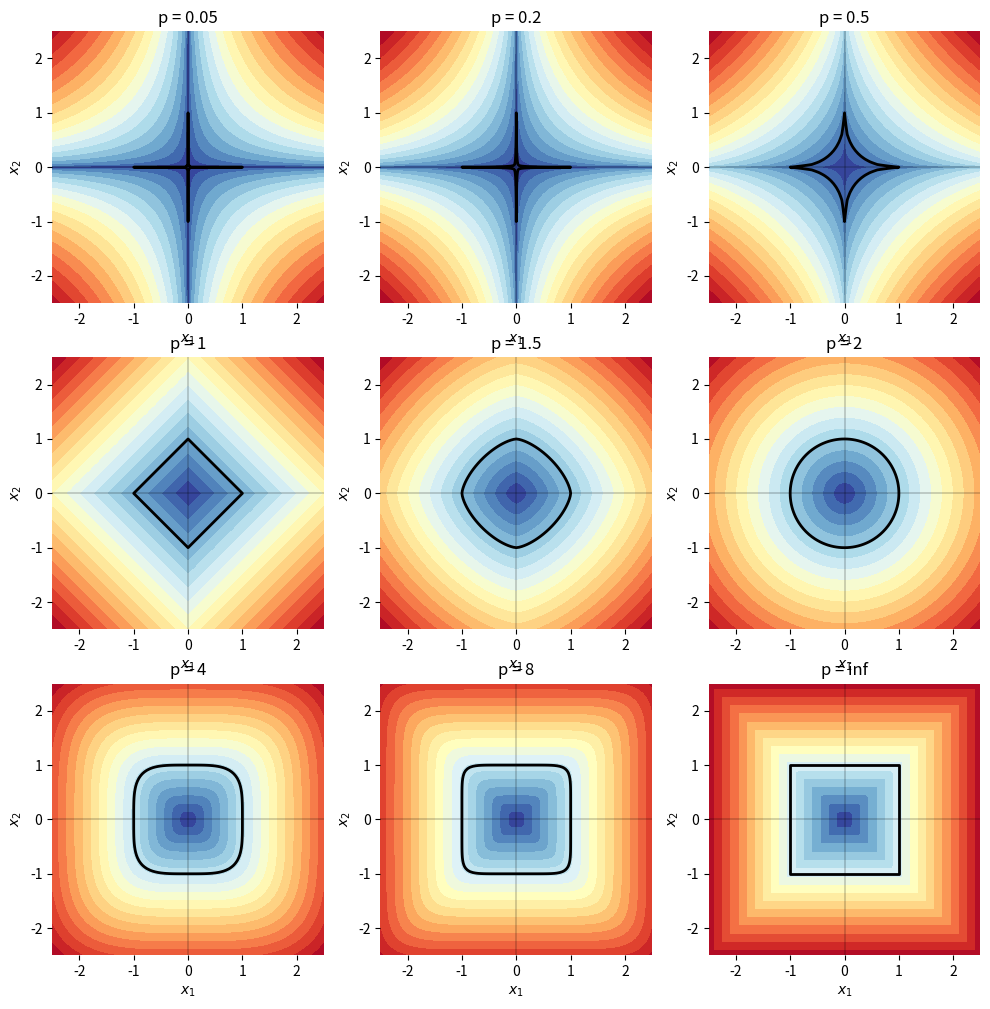

The matplotlib source for this figure:

###############
# Authored by Weisheng Jiang
# Book 4  |  From Basic Arithmetic to Machine Learning
# Published and copyrighted by Tsinghua University Press
# Beijing, China, 2022
###############

# Bk4_Ch3_01.py

import matplotlib.pyplot as plt
import numpy as np

p_values = [0.05, 0.2, 0.5, 1, 1.5, 2, 4, 8, np.inf]

x1 = np.linspace(-2.5, 2.5, num=101);
x2 = x1;

xx1, xx2 = np.meshgrid(x1,x2)

fig, axes = plt.subplots(ncols=3,nrows=3,
                         figsize=(12, 12))

for p, ax in zip(p_values, axes.flat):
    
    if np.isinf(p):
        zz = np.maximum(np.abs(xx1),np.abs(xx2))
    else:
        zz = ((np.abs((xx1))**p) + (np.abs((xx2))**p))**(1./p)
    
    # plot contour of Lp
    ax.contourf(xx1, xx2, zz, 20, cmap='RdYlBu_r')
    
    # plot contour of Lp = 1
    ax.contour (xx1, xx2, zz, [1], colors='k', linewidths = 2) 
    
    # decorations

    ax.axhline(y=0, color='k', linewidth = 0.25)
    ax.axvline(x=0, color='k', linewidth = 0.25)
    ax.set_xlim(-2.5, 2.5)
    ax.set_ylim(-2.5, 2.5)
    ax.spines['top'].set_visible(False)
    ax.spines['right'].set_visible(False)
    ax.spines['bottom'].set_visible(False)
    ax.spines['left'].set_visible(False)
    ax.set_xlabel('$x_1$')
    ax.set_ylabel('$x_2$')
    ax.set_title('p = ' + str(p))
    ax.set_aspect('equal', adjustable='box')

plt.show()
